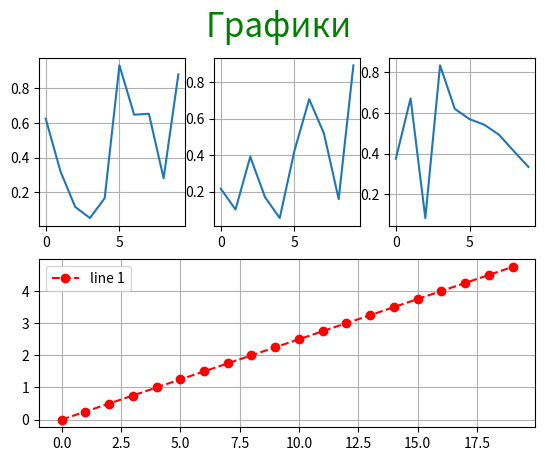

Source code (Python):

import numpy as np
import matplotlib.pyplot as plt


# Библиотека numpy
# Создаем массивы

a = np.array([1, 2, 3])
a_multiplication = a * 2  # Умножение массива на число
print(f'a = {a}')
print(f'a_multiplication={a_multiplication}')
print(a.size)  # выводим кол-во элементов массива a

# Создаем массивы из целых случайных чисел
b = np.random.randint(5, size=4)
c = np.random.randint(1, 10, size=(2, 5))

print(f'b = {b}')
print(f'c = {c}')

#  Перемножаем матрицы

d = np.arange(1, 10).reshape(3, 3)
print(f'd = {d}')
x = np.dot(a, d)  # Умножаем вектор на матрицу
y = np.dot(d, a)  # Умножаем матрицу на вектор

print(f'x = {x}')

print(f'y = {y}')



# matplotlib

#создаем 3 координатных оси и 3 графика со случайными значениями
ax1 = plt.subplot(2, 3, 1)
ax1.plot(np.random.random(10))
ax2 = plt.subplot(2, 3, 2)
ax2.plot(np.random.random(10))
ax3 = plt.subplot(2, 3, 3)
ax3.plot(np.random.random(10))
ax4 = plt.subplot(2, 1, 2)
ax4.plot(np.arange(0, 5, 0.25), '--o', label='line 1', color='r')
ax4.legend()

plt.suptitle('Графики', fontsize=24, color='g')

ax1.grid()
ax2.grid()
ax3.grid()
ax4.grid()

plt.show()